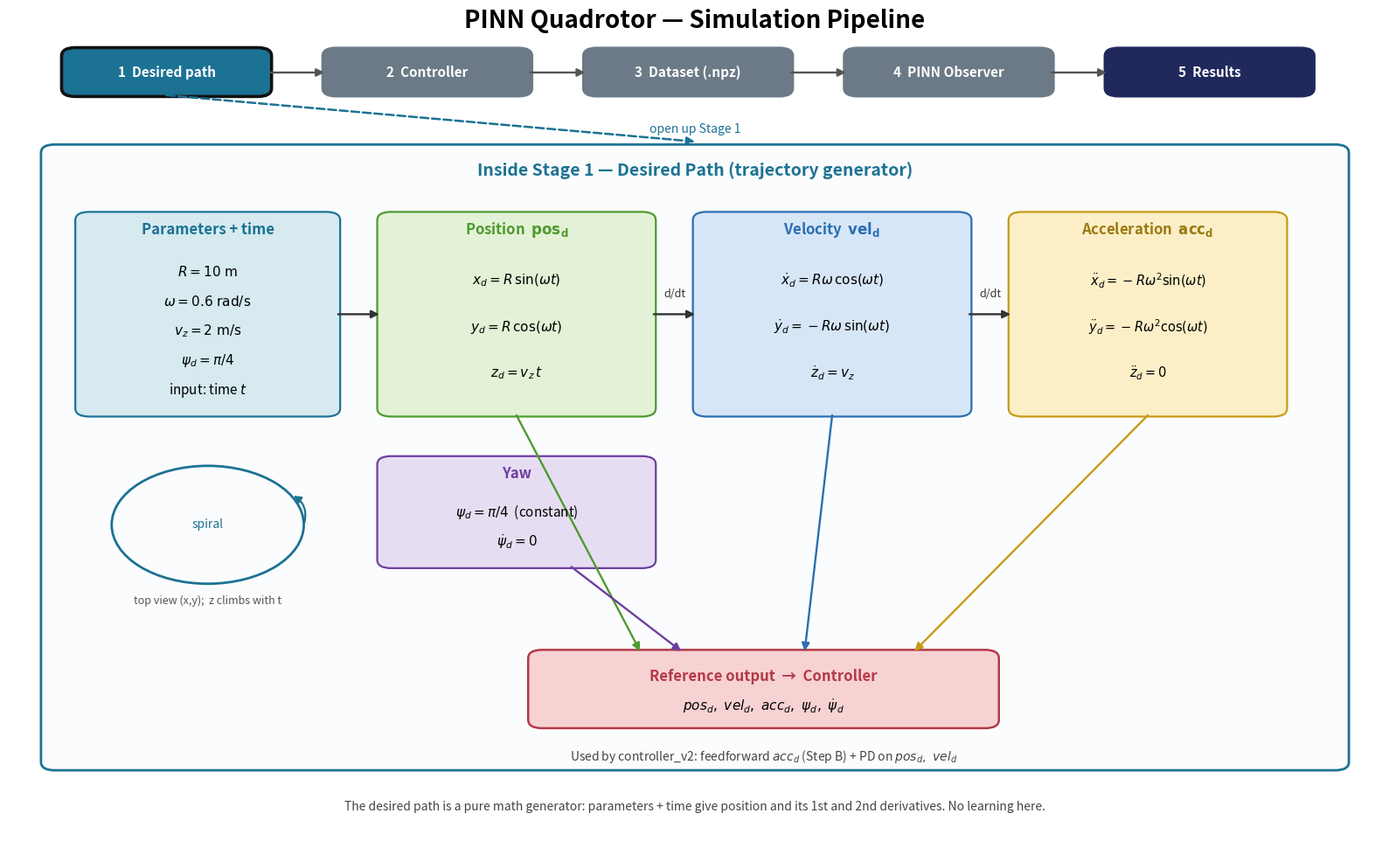

Write Python code to recreate this figure. (Note: this script raises an exception after producing the figure.)
"""Detailed 'Desired Path' model figure (Stage 1), nested under the pipeline strip."""
import matplotlib
matplotlib.use("Agg")
import matplotlib.pyplot as plt
from matplotlib.patches import FancyBboxPatch, Circle, FancyArrowPatch
import numpy as np

fig, ax = plt.subplots(figsize=(16, 10))
ax.set_xlim(0, 100); ax.set_ylim(0, 100); ax.axis("off")

TEAL="#1C7293"; GREY="#6b7a86"; BLUE="#0B4F8A"; MID="#21295C"
P_F="#D6EAF0"; P_E="#1C7293"
POS_F="#E3F2D6"; POS_E="#4E9A2F"
VEL_F="#D7E6F7"; VEL_E="#2A6FB0"
ACC_F="#FCEFC7"; ACC_E="#C99A18"
YAW_F="#E7DDF3"; YAW_E="#6C3FA0"
OUT_F="#F7D2D2"; OUT_E="#B23A48"

def rbox(x,y,w,h,fc,ec,lw=1.6):
    ax.add_patch(FancyBboxPatch((x,y),w,h,boxstyle="round,pad=0.15,rounding_size=1.0",fc=fc,ec=ec,lw=lw))
def arrow(x1,y1,x2,y2,color="#444",lw=1.7,ls="-"):
    ax.add_patch(FancyArrowPatch((x1,y1),(x2,y2),arrowstyle="-|>",mutation_scale=13,color=color,lw=lw,linestyle=ls,shrinkA=0,shrinkB=0))

ax.text(50,98,"PINN Quadrotor — Simulation Pipeline",ha="center",fontsize=20,fontweight="bold")

# overview strip (Stage 1 highlighted)
ov=[("1  Desired path",TEAL),("2  Controller",GREY),("3  Dataset (.npz)",GREY),
    ("4  PINN Observer",GREY),("5  Results",MID)]
xs=[4,23,42,61,80]; wov=15
for (label,c),x in zip(ov,xs):
    hl=2.6 if "Desired" in label else 1.6
    rbox(x,90,wov,5.5,c,"#111" if "Desired" in label else c,lw=hl)
    ax.text(x+wov/2,92.7,label,ha="center",va="center",color="white",fontsize=11,fontweight="bold")
for i in range(4): arrow(xs[i]+wov,92.7,xs[i+1],92.7,color="#555")
arrow(4+wov/2,90,50,84.5,color=TEAL,lw=1.8,ls="--")
ax.text(50,86,"open up Stage 1",ha="center",va="center",fontsize=10,color=TEAL,fontstyle="italic")


# ---------- panel ----------
rbox(2.5,10,95,74,"#FBFCFD",TEAL,lw=2.0)
ax.text(50,80.5,"Inside Stage 1 — Desired Path (trajectory generator)",
        ha="center",fontsize=14,fontweight="bold",color=TEAL)

# Parameters block
rbox(5,52,19,24,P_F,P_E,lw=1.6)
ax.text(14.5,73.5,"Parameters + time",ha="center",fontsize=12,fontweight="bold",color=P_E)
for y,txt in zip(np.linspace(69,55,5),
                 [r"$R = 10\ \mathrm{m}$",r"$\omega = 0.6\ \mathrm{rad/s}$",
                  r"$v_z = 2\ \mathrm{m/s}$",r"$\psi_d = \pi/4$",r"input: time $t$"]):
    ax.text(14.5,y,txt,ha="center",va="center",fontsize=11)

# Position block
rbox(27,52,20,24,POS_F,POS_E,lw=1.6)
ax.text(37,73.5,r"Position  $\mathbf{pos_d}$",ha="center",fontsize=12,fontweight="bold",color=POS_E)
for y,txt in zip(np.linspace(68,57,3),
                 [r"$x_d = R\,\sin(\omega t)$",r"$y_d = R\,\cos(\omega t)$",r"$z_d = v_z\, t$"]):
    ax.text(37,y,txt,ha="center",va="center",fontsize=11)

# Velocity block
rbox(50,52,20,24,VEL_F,VEL_E,lw=1.6)
ax.text(60,73.5,r"Velocity  $\mathbf{vel_d}$",ha="center",fontsize=12,fontweight="bold",color=VEL_E)
for y,txt in zip(np.linspace(68,57,3),
                 [r"$\dot{x}_d = R\omega\,\cos(\omega t)$",r"$\dot{y}_d = -R\omega\,\sin(\omega t)$",r"$\dot{z}_d = v_z$"]):
    ax.text(60,y,txt,ha="center",va="center",fontsize=11)

# Acceleration block
rbox(73,52,20,24,ACC_F,ACC_E,lw=1.6)
ax.text(83,73.5,r"Acceleration  $\mathbf{acc_d}$",ha="center",fontsize=12,fontweight="bold",color="#9c7a12")
for y,txt in zip(np.linspace(68,57,3),
                 [r"$\ddot{x}_d = -R\omega^2\sin(\omega t)$",r"$\ddot{y}_d = -R\omega^2\cos(\omega t)$",r"$\ddot{z}_d = 0$"]):
    ax.text(83,y,txt,ha="center",va="center",fontsize=10.5)

arrow(24,64,27,64,color="#333")
arrow(47,64,50,64,color="#333"); ax.text(48.5,66,"d/dt",ha="center",fontsize=9,color="#333")
arrow(70,64,73,64,color="#333"); ax.text(71.5,66,"d/dt",ha="center",fontsize=9,color="#333")


# Yaw block
rbox(27,34,20,13,YAW_F,YAW_E,lw=1.6)
ax.text(37,44.5,"Yaw",ha="center",fontsize=12,fontweight="bold",color=YAW_E)
ax.text(37,40.5,r"$\psi_d = \pi/4$  (constant)",ha="center",va="center",fontsize=11)
ax.text(37,37,r"$\dot{\psi}_d = 0$",ha="center",va="center",fontsize=11)

# spiral schematic (top view)
ax.add_patch(Circle((14.5,39),7,fill=False,ec=TEAL,lw=2.0))
ax.add_patch(FancyArrowPatch((21.5,39),(20.6,42.6),connectionstyle="arc3,rad=0.4",
             arrowstyle="-|>",mutation_scale=12,color=TEAL,lw=1.6))
ax.text(14.5,39,"spiral",ha="center",va="center",fontsize=10,color=TEAL)
ax.text(14.5,30,"top view (x,y);  z climbs with t",ha="center",va="center",fontsize=9,color="#555")

# Reference output block
rbox(38,15,34,9,OUT_F,OUT_E,lw=1.8)
ax.text(55,21,"Reference output  →  Controller",ha="center",va="center",fontsize=12,fontweight="bold",color=OUT_E)
ax.text(55,17.5,r"$pos_d,\ vel_d,\ acc_d,\ \psi_d,\ \dot{\psi}_d$",ha="center",va="center",fontsize=11)

arrow(37,52,46,24,color=POS_E)
arrow(60,52,58,24,color=VEL_E)
arrow(83,52,66,24,color="#C99A18")
arrow(41,34,49,24,color=YAW_E)

ax.text(55,11.5,r"Used by controller_v2: feedforward $acc_d$ (Step B) + PD on $pos_d,\ vel_d$",
        ha="center",va="center",fontsize=10,color="#444")
ax.text(50,5.5,"The desired path is a pure math generator: parameters + time give position and its 1st and 2nd derivatives. No learning here.",
        ha="center",va="center",fontsize=10,color="#444")

plt.tight_layout()
plt.savefig("docs/desired_path_model.png",dpi=150,bbox_inches="tight")
print("saved -> docs/desired_path_model.png")
